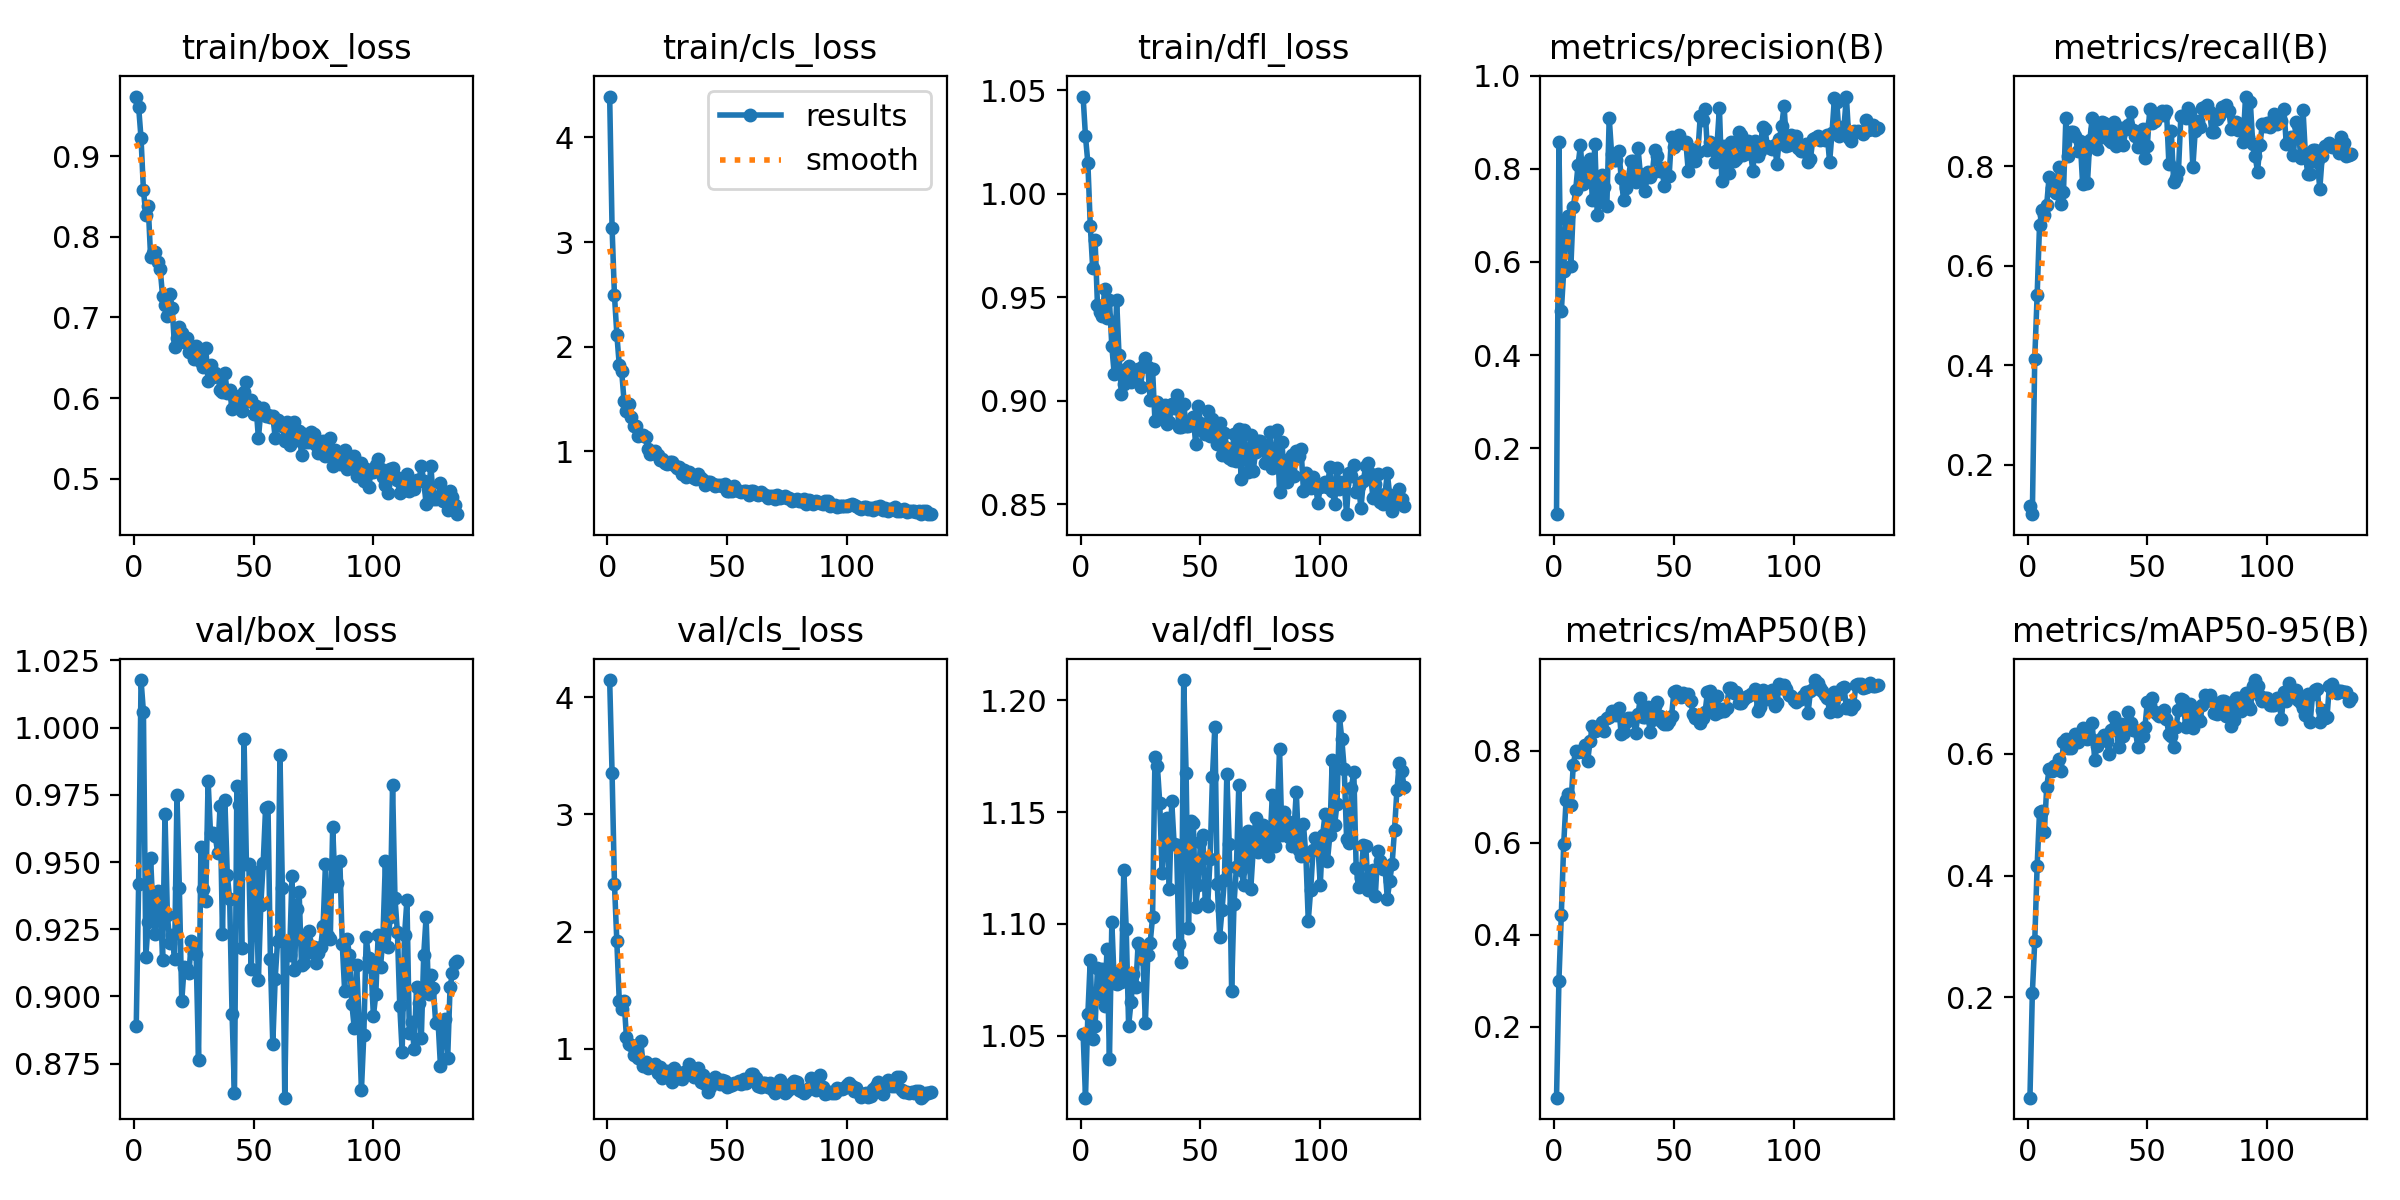

The data file committed next to this chart (first rows):
epoch, time, train/box_loss, train/cls_loss, train/dfl_loss, metrics/precision(B), metrics/recall(B), metrics/mAP50(B), metrics/mAP50-95(B), val/box_loss, val/cls_loss, val/dfl_loss, lr/pg0, lr/pg1, lr/pg2
1, 2.016, 0.9739, 4.389, 1.047, 0.05804, 0.1168, 0.04627, 0.0346, 0.889, 4.146, 1.051, 0.0001578, 0.0001578, 0.0001578
2, 3.997, 0.961, 3.135, 1.028, 0.8566, 0.1009, 0.3005, 0.2066, 0.9418, 3.356, 1.022, 0.0003193, 0.0003193, 0.0003193
3, 6.02, 0.9223, 2.49, 1.015, 0.4937, 0.413, 0.4439, 0.2916, 1.018, 2.409, 1.06, 0.0004791, 0.0004791, 0.0004791
4, 8.022, 0.8578, 2.116, 0.9845, 0.5806, 0.5408, 0.5977, 0.4157, 1.006, 1.919, 1.084, 0.0005182, 0.0005182, 0.0005182
5, 10.05, 0.8274, 1.825, 0.9643, 0.6931, 0.6813, 0.694, 0.5046, 0.9148, 1.41, 1.049, 0.0005156, 0.0005156, 0.0005156
6, 12.04, 0.8381, 1.771, 0.9776, 0.6982, 0.7121, 0.7061, 0.5054, 0.9276, 1.337, 1.054, 0.000513, 0.000513, 0.000513
7, 14.03, 0.7748, 1.48, 0.9461, 0.5905, 0.7032, 0.6832, 0.4712, 0.9515, 1.41, 1.08, 0.0005104, 0.0005104, 0.0005104
8, 16.01, 0.7798, 1.387, 0.9431, 0.7173, 0.7235, 0.7698, 0.5458, 0.9313, 1.1, 1.068, 0.0005078, 0.0005078, 0.0005078
9, 18.01, 0.7815, 1.454, 0.9408, 0.7547, 0.7788, 0.8007, 0.5752, 0.9233, 1.045, 1.08, 0.0005052, 0.0005052, 0.0005052
10, 20.04, 0.7693, 1.331, 0.9537, 0.8089, 0.7576, 0.798, 0.5727, 0.9391, 1.031, 1.063, 0.0005026, 0.0005026, 0.0005026
11, 22, 0.7598, 1.242, 0.94, 0.851, 0.7511, 0.8009, 0.5801, 0.9368, 0.9504, 1.089, 0.0005, 0.0005, 0.0005
12, 24, 0.7262, 1.246, 0.9484, 0.7665, 0.7473, 0.7967, 0.5819, 0.9136, 1.004, 1.039, 0.0004974, 0.0004974, 0.0004974
13, 26, 0.7156, 1.148, 0.9262, 0.773, 0.7998, 0.8133, 0.5921, 0.9678, 0.9214, 1.101, 0.0004948, 0.0004948, 0.0004948
14, 27.98, 0.7016, 1.155, 0.9127, 0.8112, 0.7252, 0.7776, 0.572, 0.9303, 1.069, 1.074, 0.0004922, 0.0004922, 0.0004922
15, 29.98, 0.7294, 1.161, 0.9489, 0.8216, 0.749, 0.8218, 0.6194, 0.9199, 0.8539, 1.073, 0.0004895, 0.0004895, 0.0004895
16, 32.08, 0.7122, 1.133, 0.922, 0.7323, 0.8973, 0.8541, 0.6247, 0.9227, 0.8856, 1.078, 0.0004869, 0.0004869, 0.0004869
17, 34.06, 0.6627, 1.02, 0.9035, 0.854, 0.8217, 0.8428, 0.6097, 0.9141, 0.8322, 1.074, 0.0004843, 0.0004843, 0.0004843
18, 36.06, 0.6741, 0.9751, 0.908, 0.7003, 0.8695, 0.8448, 0.6092, 0.975, 0.8557, 1.124, 0.0004817, 0.0004817, 0.0004817
19, 38.03, 0.6886, 0.9862, 0.9154, 0.732, 0.8701, 0.8524, 0.6185, 0.9403, 0.846, 1.098, 0.0004791, 0.0004791, 0.0004791
20, 40.03, 0.6805, 0.9998, 0.9167, 0.7877, 0.8606, 0.8627, 0.6335, 0.8982, 0.867, 1.054, 0.0004765, 0.0004765, 0.0004765
21, 42.01, 0.67, 0.9648, 0.909, 0.7605, 0.8305, 0.8444, 0.6197, 0.9111, 0.7952, 1.065, 0.0004739, 0.0004739, 0.0004739
22, 43.98, 0.6746, 0.9147, 0.9109, 0.7192, 0.8505, 0.8724, 0.6327, 0.9101, 0.8407, 1.077, 0.0004713, 0.0004713, 0.0004713
23, 45.97, 0.657, 0.9278, 0.9114, 0.9095, 0.7643, 0.8743, 0.6429, 0.9088, 0.7498, 1.072, 0.0004687, 0.0004687, 0.0004687
24, 48.08, 0.6599, 0.8917, 0.9151, 0.8318, 0.8288, 0.8863, 0.6395, 0.9205, 0.7859, 1.092, 0.0004661, 0.0004661, 0.0004661
25, 50.07, 0.6487, 0.878, 0.9066, 0.8193, 0.7662, 0.88, 0.624, 0.9161, 0.812, 1.089, 0.0004635, 0.0004635, 0.0004635
26, 52.04, 0.6644, 0.903, 0.9169, 0.8198, 0.8531, 0.8785, 0.6269, 0.9157, 0.8015, 1.084, 0.0004609, 0.0004609, 0.0004609
27, 54, 0.6599, 0.8942, 0.9206, 0.8392, 0.898, 0.8944, 0.6504, 0.8765, 0.7157, 1.056, 0.0004583, 0.0004583, 0.0004583
28, 55.99, 0.6441, 0.8711, 0.916, 0.7809, 0.8755, 0.836, 0.5909, 0.9555, 0.8333, 1.086, 0.0004557, 0.0004557, 0.0004557
29, 57.97, 0.6389, 0.8397, 0.9004, 0.7327, 0.8357, 0.8406, 0.613, 0.9401, 0.7935, 1.092, 0.0004531, 0.0004531, 0.0004531
30, 59.92, 0.6626, 0.8527, 0.9151, 0.759, 0.8565, 0.8633, 0.623, 0.9356, 0.7498, 1.103, 0.0004505, 0.0004505, 0.0004505
31, 61.88, 0.6209, 0.7866, 0.8901, 0.7787, 0.8897, 0.8727, 0.6261, 0.9802, 0.7464, 1.175, 0.0004479, 0.0004479, 0.0004479
32, 63.95, 0.6411, 0.8219, 0.8993, 0.8162, 0.8873, 0.8712, 0.6306, 0.9607, 0.7994, 1.171, 0.0004453, 0.0004453, 0.0004453
33, 65.93, 0.6256, 0.7558, 0.8931, 0.8163, 0.879, 0.8696, 0.6206, 0.9609, 0.789, 1.154, 0.0004427, 0.0004427, 0.0004427
34, 67.93, 0.6314, 0.8, 0.8971, 0.7728, 0.8528, 0.8391, 0.6007, 0.9597, 0.8698, 1.123, 0.0004401, 0.0004401, 0.0004401
35, 69.92, 0.6288, 0.7759, 0.8979, 0.8457, 0.8493, 0.8795, 0.6398, 0.9532, 0.8007, 1.141, 0.0004375, 0.0004375, 0.0004375
36, 71.9, 0.6099, 0.7436, 0.889, 0.7887, 0.8897, 0.915, 0.661, 0.9708, 0.7593, 1.147, 0.0004349, 0.0004349, 0.0004349
37, 73.89, 0.6069, 0.7397, 0.8899, 0.7789, 0.8413, 0.8733, 0.6418, 0.9232, 0.8244, 1.116, 0.0004323, 0.0004323, 0.0004323
38, 75.87, 0.631, 0.7817, 0.8985, 0.7526, 0.8621, 0.8748, 0.6116, 0.973, 0.8322, 1.155, 0.0004297, 0.0004297, 0.0004297
39, 77.84, 0.606, 0.749, 0.8966, 0.7925, 0.8768, 0.8955, 0.6486, 0.9453, 0.7173, 1.136, 0.0004271, 0.0004271, 0.0004271
40, 79.85, 0.6094, 0.7281, 0.903, 0.7826, 0.843, 0.8416, 0.629, 0.9361, 0.7797, 1.135, 0.0004245, 0.0004245, 0.0004245
41, 81.81, 0.586, 0.6803, 0.8874, 0.7915, 0.8748, 0.8672, 0.6462, 0.8935, 0.7037, 1.091, 0.0004219, 0.0004219, 0.0004219
42, 83.78, 0.5891, 0.7036, 0.8872, 0.8399, 0.884, 0.897, 0.6695, 0.864, 0.6316, 1.083, 0.0004192, 0.0004192, 0.0004192
43, 85.77, 0.5907, 0.7082, 0.8984, 0.8279, 0.9099, 0.907, 0.6518, 0.9782, 0.676, 1.209, 0.0004166, 0.0004166, 0.0004166
44, 87.72, 0.6022, 0.6904, 0.888, 0.7958, 0.8731, 0.875, 0.6395, 0.9712, 0.7104, 1.167, 0.000414, 0.000414, 0.000414
45, 89.85, 0.5838, 0.6726, 0.8875, 0.8011, 0.8618, 0.8627, 0.6392, 0.9182, 0.7598, 1.098, 0.0004114, 0.0004114, 0.0004114
46, 91.84, 0.6069, 0.6809, 0.889, 0.7623, 0.8388, 0.8585, 0.6123, 0.9957, 0.7445, 1.146, 0.0004088, 0.0004088, 0.0004088
47, 93.81, 0.6194, 0.6838, 0.8922, 0.7845, 0.8546, 0.8587, 0.6315, 0.9491, 0.7039, 1.145, 0.0004062, 0.0004062, 0.0004062
48, 95.89, 0.5964, 0.6739, 0.8791, 0.784, 0.8745, 0.8647, 0.629, 0.9494, 0.7378, 1.108, 0.0004036, 0.0004036, 0.0004036
49, 97.85, 0.5972, 0.6852, 0.8974, 0.8681, 0.8176, 0.875, 0.6443, 0.9101, 0.7225, 1.117, 0.000401, 0.000401, 0.000401
50, 99.83, 0.5796, 0.6248, 0.8894, 0.8465, 0.8421, 0.9285, 0.6853, 0.9424, 0.6714, 1.137, 0.0003984, 0.0003984, 0.0003984
51, 101.8, 0.5896, 0.6244, 0.8872, 0.8653, 0.9146, 0.9314, 0.68, 0.9461, 0.6869, 1.14, 0.0003958, 0.0003958, 0.0003958
52, 103.8, 0.5501, 0.6199, 0.884, 0.8737, 0.8874, 0.9243, 0.6913, 0.9062, 0.6875, 1.109, 0.0003932, 0.0003932, 0.0003932
53, 105.8, 0.5838, 0.6674, 0.895, 0.8587, 0.8921, 0.9171, 0.6689, 0.934, 0.708, 1.108, 0.0003906, 0.0003906, 0.0003906
54, 107.7, 0.5878, 0.6345, 0.883, 0.8565, 0.8998, 0.9255, 0.6652, 0.9497, 0.7107, 1.129, 0.000388, 0.000388, 0.000388
55, 109.7, 0.5775, 0.6181, 0.891, 0.8569, 0.905, 0.92, 0.6621, 0.9702, 0.729, 1.166, 0.0003854, 0.0003854, 0.0003854
56, 111.8, 0.5788, 0.6129, 0.8894, 0.7945, 0.9124, 0.9231, 0.6663, 0.9705, 0.6987, 1.188, 0.0003828, 0.0003828, 0.0003828
57, 113.8, 0.5765, 0.6242, 0.8793, 0.8434, 0.9029, 0.9085, 0.6728, 0.9141, 0.742, 1.118, 0.0003802, 0.0003802, 0.0003802
58, 115.8, 0.5779, 0.6218, 0.8893, 0.8238, 0.9113, 0.881, 0.6578, 0.8823, 0.7093, 1.094, 0.0003776, 0.0003776, 0.0003776
59, 117.9, 0.5509, 0.5814, 0.8738, 0.8172, 0.8058, 0.871, 0.6321, 0.9067, 0.7422, 1.106, 0.000375, 0.000375, 0.000375
60, 119.9, 0.5724, 0.6221, 0.8844, 0.8353, 0.8713, 0.8712, 0.6288, 0.9206, 0.788, 1.12, 0.0003724, 0.0003724, 0.0003724
... 75 more rows
